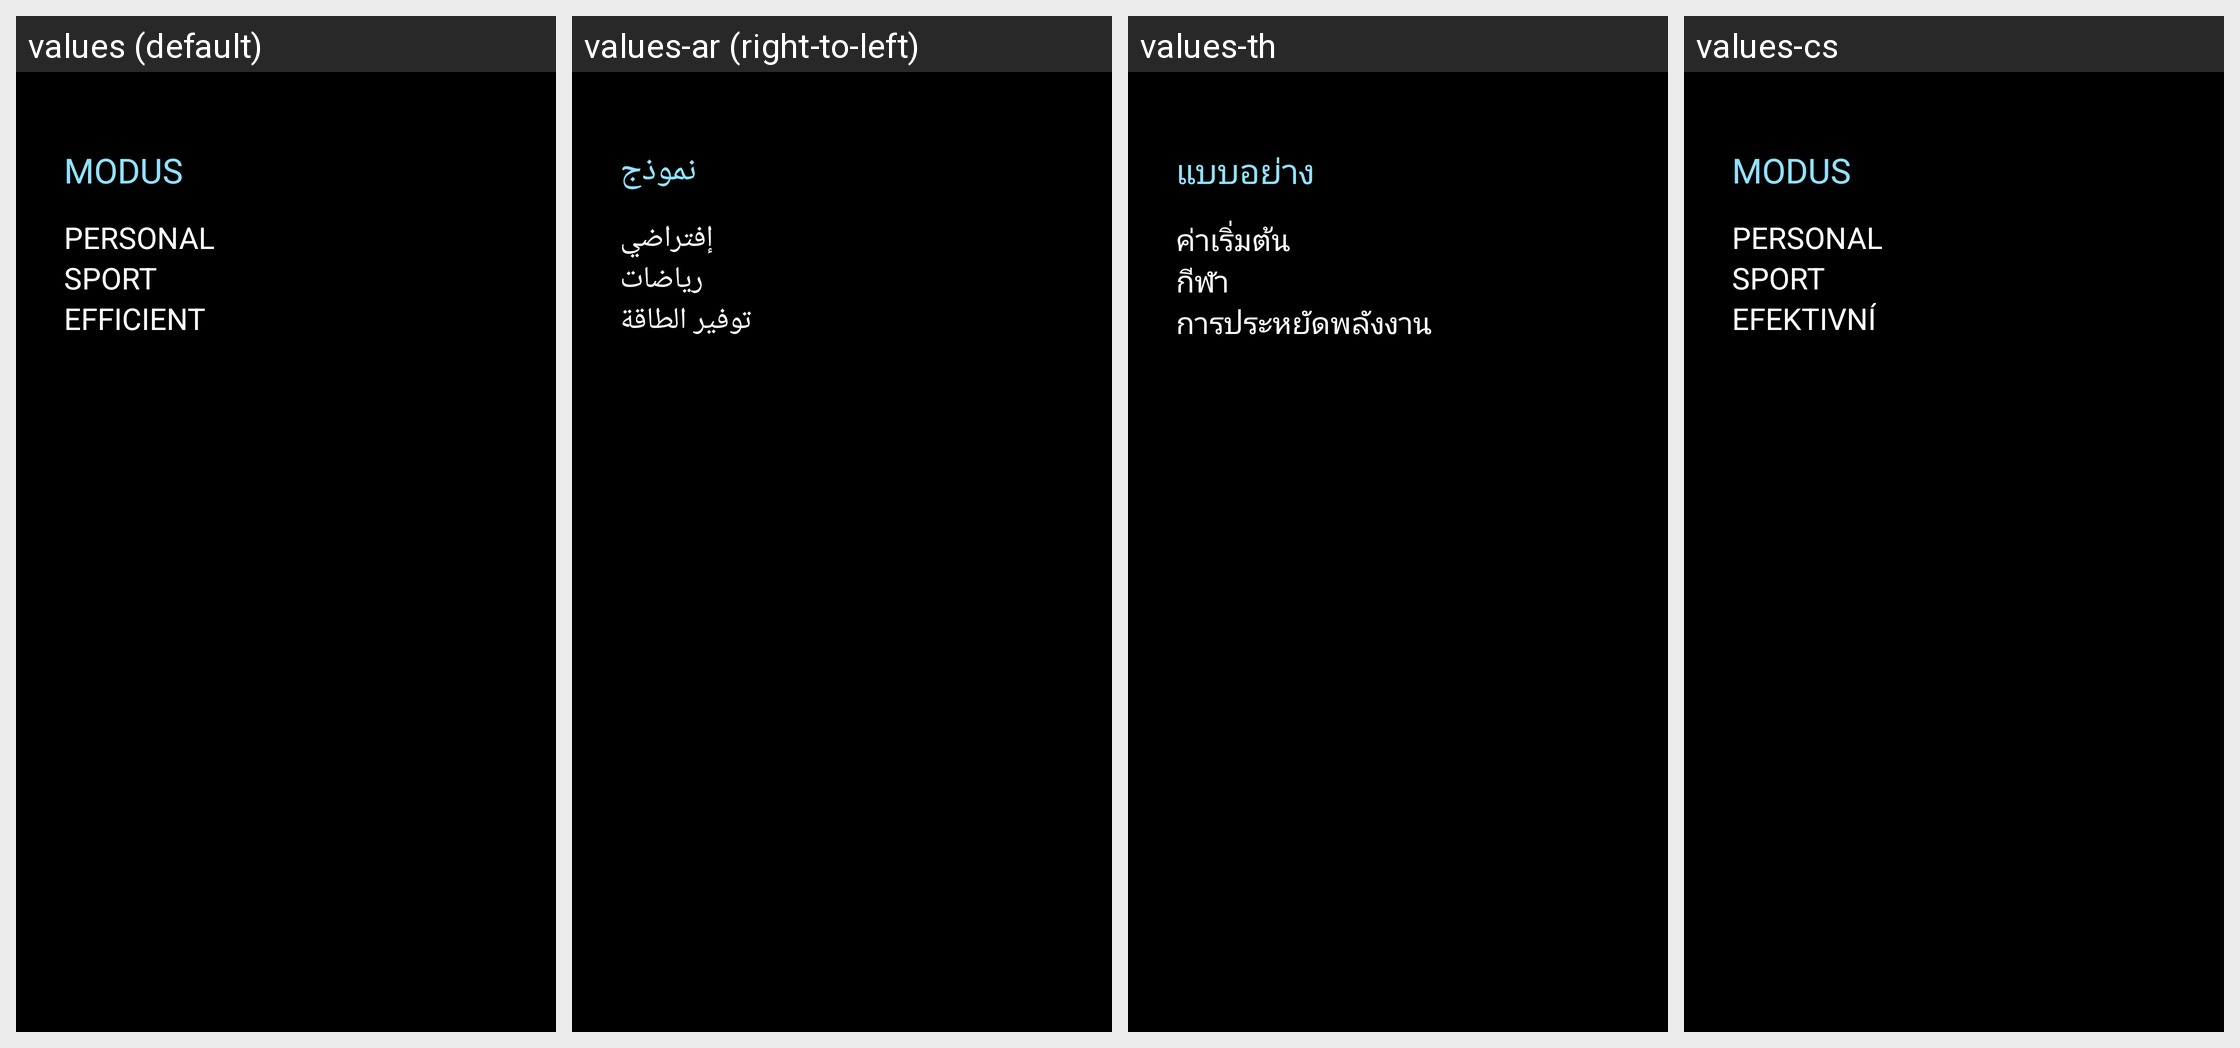

This grid shows one Android layout under several languages. Give, for every string resource on the screen, its name, the default text and each shown locale's text.
Android screen res/layout/fragment_pemp_modus.xml rendered under 4 locales, left to right: values (default), values-ar (right-to-left), values-th, values-cs. Device: Nexus 5 (rendered at 1080×1920; each locale shown at half size, 540×960, under a caption strip naming it); theme AppTheme.
Other locales in the repository, not shown: values-de, values-el, values-es, values-fr, values-hr, values-it, values-iw-rIL, values-ja, values-ko, values-nl, values-pl, values-pt, values-ru, values-tr-rTR, values-vi-rVN, values-zh-rCN, values-zh-rTW.
Strings drawn on this screen, with the default value and each locale's value (text and hints the layout hard-codes, and strings that could not be matched under every locale, appear in the picture but are not listed):

ksw_id8_modus
  values: MODUS
  values-ar: نموذج
  values-th: แบบอย่าง
  values-cs: MODUS

ksw_id8_personal
  values: PERSONAL
  values-ar: إفتراضي
  values-th: ค่าเริ่มต้น
  values-cs: PERSONAL

ksw_id8_sport
  values: SPORT
  values-ar: رياضات
  values-th: กีฬา
  values-cs: SPORT

ksw_id8_efficient
  values: EFFICIENT
  values-ar: توفير الطاقة
  values-th: การประหยัดพลังงาน
  values-cs: EFEKTIVNÍ
